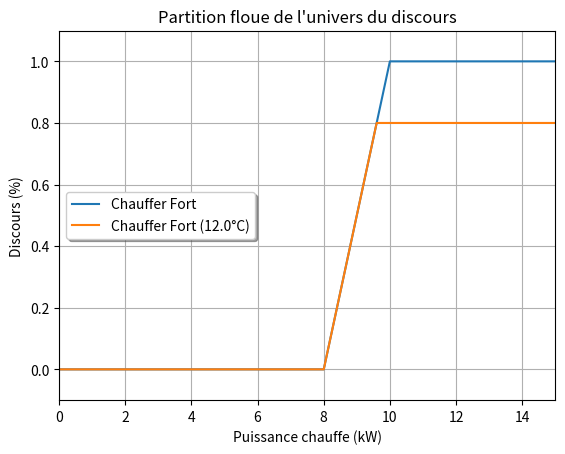

Python code for this plot:
import matplotlib.pyplot as plt
import numpy as np

#==========
#EXERCICE 1
#==========

#Question 1
def basse(t):
    return np.clip((-t + 20.) * 0.1, 0., 1.)

def moyenne(t):
    return 1. - np.clip(np.sign(t - 20) * (t - 20) * 0.1, 0., 1.)

def elevee(t):
    return np.clip((t - 20.) * 0.1, 0., 1.)

def plot_3():
    t = np.arange(0., 45., 5.)

    plt.plot(t, basse(t), label="Basse")
    plt.plot(t, moyenne(t), label="Moyenne")
    plt.plot(t, elevee(t), label="Élevée")

    plt.legend(loc='center left', shadow=True)
    plt.axis([0, 40, -0.1, 1.1])
    plt.xlabel('Température (°C)')
    plt.ylabel('Discours (%)')
    plt.title("Partition floue de l'univers du discours")
    plt.grid(True)
    plt.savefig("plot_3.png")
    plt.show()

#Question 2
def get_appartenance(t):
    return [basse(t), moyenne(t), elevee(t)]

def print_appartenance(t):
    l = get_appartenance(t)
    print("Basse = ", l[0] * 100., "%")
    print("Moyenne = ", l[1] * 100., "%")
    print("Elevee = ", l[2] * 100., "%")

#Question 3
def basse_ou_moyenne(t):
    return np.maximum(basse(t), moyenne(t))

def plot_basse_ou_moyenne():
    t = np.arange(0., 45., 5.)

    plt.plot(t, basse_ou_moyenne(t), label="Basse OU Moyenne")

    plt.legend(loc='lower left', shadow=True)
    plt.axis([0, 40, -0.1, 1.1])
    plt.xlabel('Température (°C)')
    plt.ylabel('Discours (%)')
    plt.title("Partition floue de l'univers du discours")
    plt.grid(True)
    plt.savefig("plot_basse_ou_moyenne.png")
    plt.show()

#==========
#EXERCICE 2
#==========

#Question 1
def op_min(fs, t):
    res = []
    for f in fs:
        if res == []:
            res = f(t)
        else :
            newRes = np.minimum(res, f(t))
            res = newRes
    return res

def plot_test_min():
    t = np.arange(0., 45., 5.)
    res = op_min([basse, moyenne, elevee], t)
    plt.plot(t, res, label="Min(Basse, Moyenne, Élevée)")

    plt.legend(loc='upper left', shadow=True)
    plt.axis([0, 40, -0.1, 1.1])
    plt.xlabel('Température (°C)')
    plt.ylabel('Discours (%)')
    plt.title("Partition floue de l'univers du discours")
    plt.grid(True)
    plt.savefig("plot_test_min.png")
    plt.show()


#Question 2
def op_max(fs, t):
    res = []
    for f in fs:
        if res == []:
            res = f(t)
        else :
            newRes = np.maximum(res, f(t))
            res = newRes
    return res

def plot_test_max():
    t = np.arange(0., 45., 5.)
    res = op_max([basse, moyenne, elevee], t)
    plt.plot(t, res, label="Max(Basse, Moyenne, Elevee)")

    plt.legend(loc='lower left', shadow=True)
    plt.axis([0, 40, -0.1, 1.1])
    plt.xlabel('Température (°C)')
    plt.ylabel('Discours (%)')
    plt.title("Partition floue de l'univers du discours")
    plt.grid(True)
    plt.savefig("plot_test_max.png")
    plt.show()

#==========
#EXERCICE 3
#==========

def chauffer_fort(t):
    return np.clip((t - 8.) * 0.5, 0., 1.)

def plot_chauffer_fort():
    t = np.arange(0., 20., 1.)

    plt.plot(t, chauffer_fort(t), label="Chauffer Fort")

    plt.legend(loc='center left', shadow=True)
    plt.axis([0, 15, -0.1, 1.1])
    plt.xlabel('Puissance chauffe (kW)')
    plt.ylabel('Discours (%)')
    plt.title("Partition floue de l'univers du discours")
    plt.grid(True)
    plt.savefig("chauffer_fort.png")
    plt.show()

def mamdani(predicate, x0, conclusion, y):
    return np.minimum(predicate(x0), conclusion(y))

def plot_mamdani_chauffer_fort(temp):
    t = np.arange(0., 15.1, 0.1)

    plt.plot(t, mamdani(basse, temp, chauffer_fort, t), label="Chauffer Fort (" + str(temp) + "°C)")

    plt.legend(loc='center left', shadow=True)
    plt.axis([0, 15, -0.1, 1.1])
    plt.xlabel('Puissance chauffe (kW)')
    plt.ylabel('Discours (%)')
    plt.title("Partition floue de l'univers du discours")
    plt.grid(True)
    plt.savefig("chauffer_fort_" + str(temp) +".png")
    plt.show()



#EXERCICE 3
print("EXERCICE 3")
print('Sous-ensemble flou "Chauffer fort"')
plot_chauffer_fort()
print('Sous-ensemble flou "Chauffer fort" pour 12°C')
plot_mamdani_chauffer_fort(12.)
